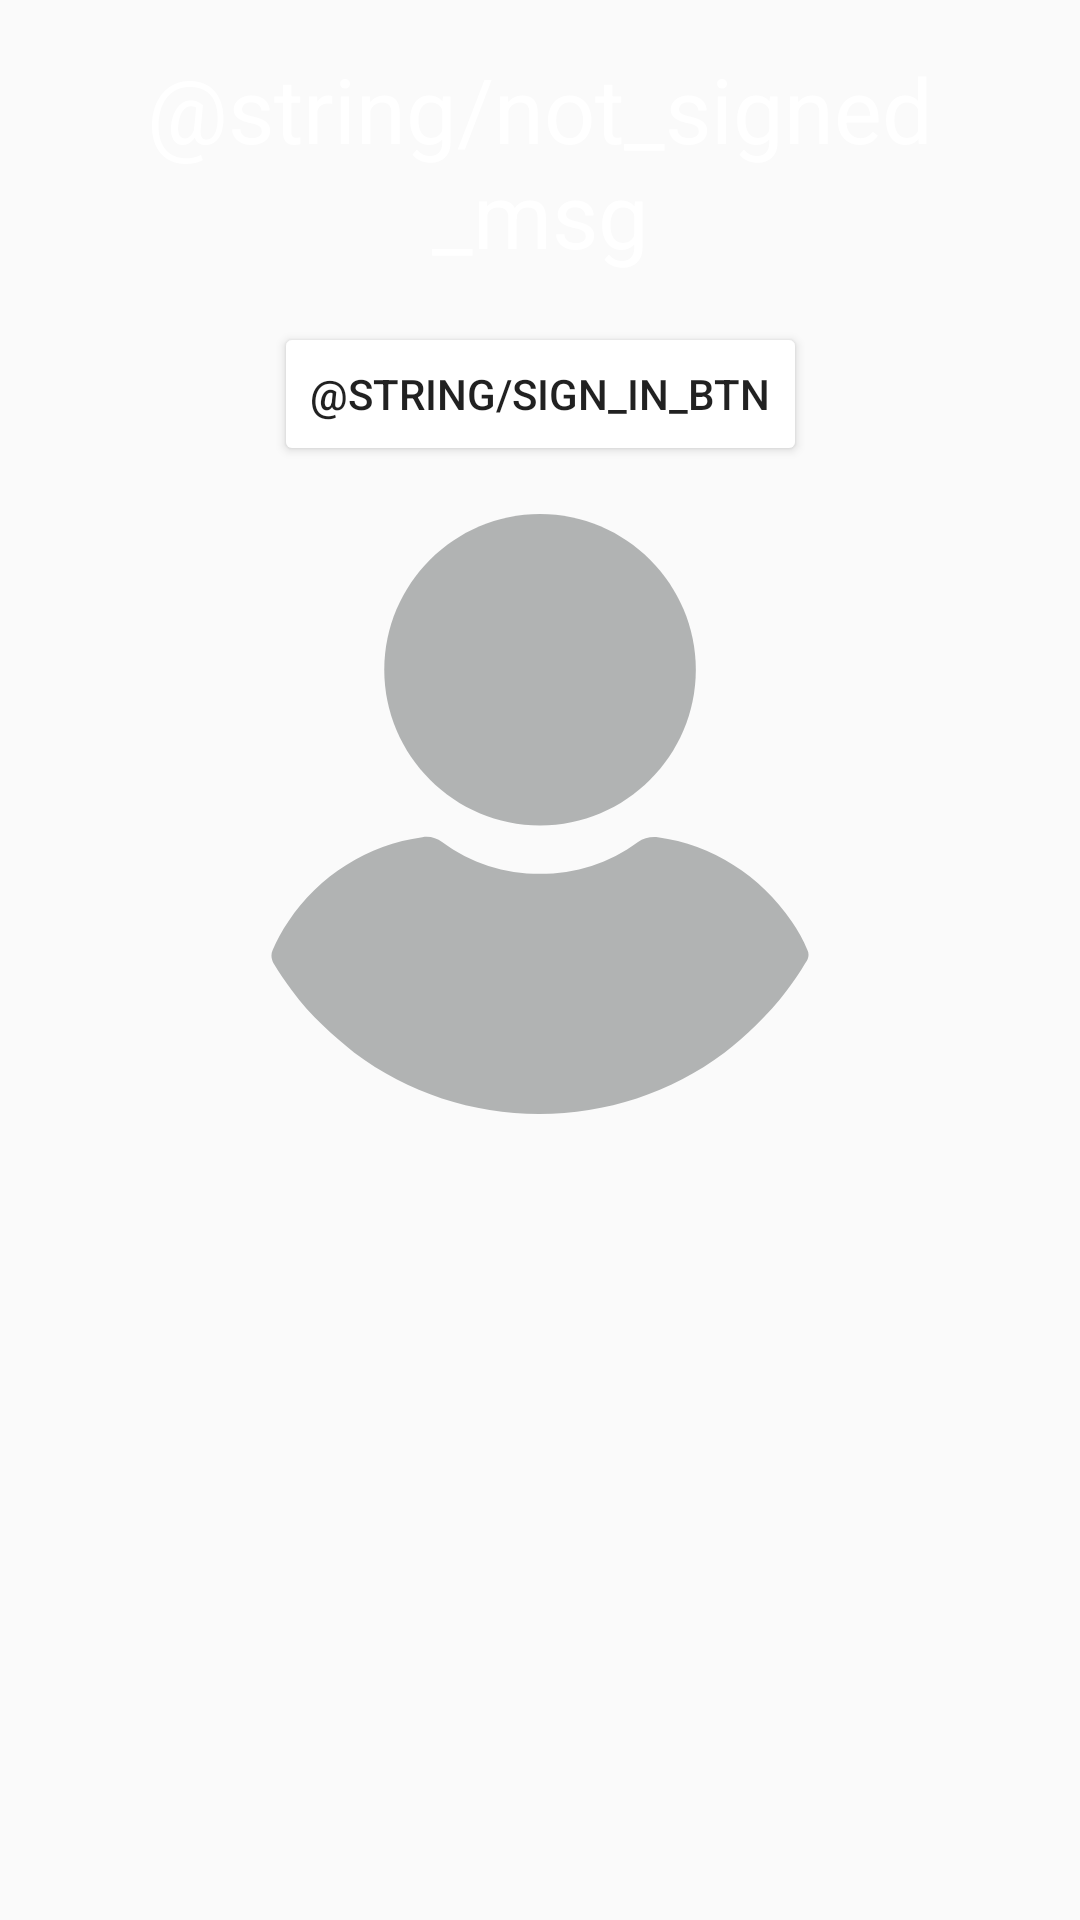

Android layout source for this screen:
<!-- AndroidManifest.xml: application theme Theme.MediaPlayerApp -->
<!-- res/layout/fragment_sign_in.xml -->
<?xml version="1.0" encoding="utf-8"?>
<layout xmlns:android="http://schemas.android.com/apk/res/android"
    xmlns:app="http://schemas.android.com/apk/res-auto"
    xmlns:tools="http://schemas.android.com/tools">

    <data>

    </data>

    <androidx.constraintlayout.widget.ConstraintLayout
        android:layout_width="match_parent"
        android:layout_height="match_parent"
        tools:context=".library.fragments.signIn.SignInFragment">

        <TextView
            android:id="@+id/textView5"
            android:layout_width="0dp"
            android:layout_height="wrap_content"
            android:layout_marginStart="24dp"
            android:layout_marginTop="16dp"
            android:layout_marginEnd="24dp"
            android:gravity="center"
            android:text="@string/not_signed_msg"
            android:textSize="30sp"
            android:textColor="@color/white"
            app:layout_constraintEnd_toEndOf="parent"
            app:layout_constraintStart_toStartOf="parent"
            app:layout_constraintTop_toTopOf="parent" />

        <Button
            android:id="@+id/signInBtn"
            android:layout_width="wrap_content"
            android:layout_height="wrap_content"
            android:layout_marginStart="32dp"
            android:layout_marginTop="16dp"
            android:layout_marginEnd="32dp"
            android:text="@string/sign_in_btn"
            app:layout_constraintEnd_toEndOf="parent"
            app:layout_constraintStart_toStartOf="parent"
            app:layout_constraintTop_toBottomOf="@+id/textView5" />

        <ImageView
            android:layout_width="200dp"
            android:layout_height="200dp"
            android:layout_marginStart="16dp"
            android:layout_marginTop="16dp"
            android:layout_marginEnd="16dp"
            app:layout_constraintEnd_toEndOf="parent"
            app:layout_constraintStart_toStartOf="parent"
            android:src="@drawable/ic_user"
            app:layout_constraintTop_toBottomOf="@+id/signInBtn" />
    </androidx.constraintlayout.widget.ConstraintLayout>
</layout>
<!-- resources referenced by this layout -->
<resources>
  <color name="white">#FFFFFFFF</color>
  <!-- drawable ic_user (drawable) -->
  <vector xmlns:android="http://schemas.android.com/apk/res/android"
      android:width="460.8dp"
      android:height="460.8dp"
      android:viewportWidth="460.8"
      android:viewportHeight="460.8">
    <path
        android:fillColor="@color/grey_light"
        android:pathData="M230.432,0c-65.829,0 -119.641,53.812 -119.641,119.641s53.812,119.641 119.641,119.641s119.641,-53.812 119.641,-119.641S296.261,0 230.432,0z"/>
    <path
        android:fillColor="@color/grey_light"
        android:pathData="M435.755,334.89c-3.135,-7.837 -7.314,-15.151 -12.016,-21.943c-24.033,-35.527 -61.126,-59.037 -102.922,-64.784c-5.224,-0.522 -10.971,0.522 -15.151,3.657c-21.943,16.196 -48.065,24.555 -75.233,24.555s-53.29,-8.359 -75.233,-24.555c-4.18,-3.135 -9.927,-4.702 -15.151,-3.657c-41.796,5.747 -79.412,29.257 -102.922,64.784c-4.702,6.792 -8.882,14.629 -12.016,21.943c-1.567,3.135 -1.045,6.792 0.522,9.927c4.18,7.314 9.404,14.629 14.106,20.898c7.314,9.927 15.151,18.808 24.033,27.167c7.314,7.314 15.673,14.106 24.033,20.898c41.273,30.825 90.906,47.02 142.106,47.02s100.833,-16.196 142.106,-47.02c8.359,-6.269 16.718,-13.584 24.033,-20.898c8.359,-8.359 16.718,-17.241 24.033,-27.167c5.224,-6.792 9.927,-13.584 14.106,-20.898C436.8,341.682 437.322,338.024 435.755,334.89z"/>
  </vector>
  <style name="Theme.MediaPlayerApp" parent="Theme.AppCompat.DayNight.NoActionBar">
          <item name="android:windowDrawsSystemBarBackgrounds">true</item>
          <item name="android:statusBarColor">@android:color/transparent</item>
          <item name="android:windowTranslucentStatus">true</item>
  
          true
          <item name="colorPrimary">@color/white</item>
          <item name="colorPrimaryVariant">@color/purple_700</item>
          <item name="colorOnPrimary">@color/white</item>
          
          <item name="colorSecondary">@color/purple_500</item>
          <item name="colorSecondaryVariant">@color/purple_500</item>
          <item name="colorOnSecondary">@color/black</item>
  
          
          <item name="colorControlHighlight">@color/ripple_material_dark</item>
          <item name="backgroundTint">@color/white</item>
      </style>
  <color name="grey_light">#FFB1B3B3</color>
  <color name="purple_700">#FF3700B3</color>
  <color name="purple_500">#FF6200EE</color>
  <color name="black">#FF000000</color>
</resources>
